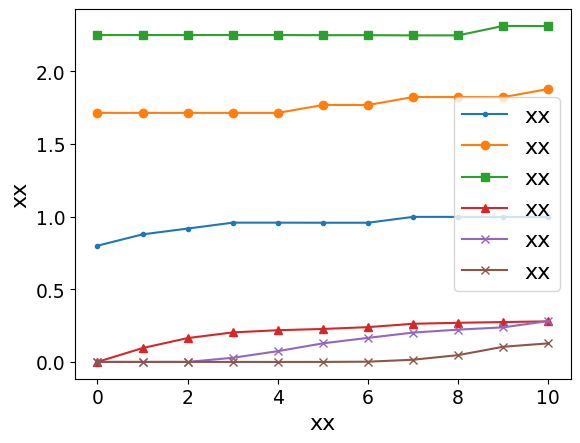

Generate this figure with matplotlib:
import matplotlib.pyplot as plt
import matplotlib
import numpy as np

# 预设字体格式，并传给rc方法
font = {'family': 'SimHei', "size":16}
matplotlib.rc('font', **font)  # 一次定义终身使用
# 四组数据

# F_0_v,F_1_v,F_2_v =[1.4849237331657967, 1.4325095578739844, 1.3817820122717257, 1.332386902932578, 1.2842917944357335, 1.2374654186781917, 1.1918776196093344, 1.1474993011946748, 1.1043023783851253, 1.0622597308859745, 1.0213451595360261, 0.9815333451221437, 0.942799809467935, 0.9051208786476451, 0.868473648187552, 0.8328359501274811, 0.7981863218244504, 0.7645039763891068, 0.7317687746535498, 0.7111070319096868, 0.6909273840896583, 0.6713379642140037, 0.6523270348896263, 0.6338832038004198, 0.6159954103405134, 0.5986529128878686, 0.5906401484766494, 0.5827675191932945, 0.5751497230278846, 0.5677820734721625, 0.5606600114505012, 0.553779100747543, 0.5471350236390146, 0.5407235767149663, 0.5345406668853718, 0.5374060255073252, 0.531818564708152, 0.5263000126072243, 0.5209946445879631, 0.5158988650525436, 0.5160008347598913] , [-17.762670486294752, -16.77754063865192, -15.457038588014683, -14.210069487096114, -13.032748659734237, -11.921401061725094, -10.872577626357689, -9.883063460113165, -8.9497661197668, -8.069848102605901, -7.240616222247054, -6.459553342993937, -5.724232909828822, -5.03242248561293, -4.381998509658462, -3.770971541071643, -3.1974197342459583, -2.659570393351861, -2.1557340329049293, -1.6821532430408546, -1.2380294406551329, -0.8239064862973144, -0.43841199166612554, -0.0802178588924054, 0.25190765723485153, 0.5591339675934459, 0.8434657001899466, 1.0935576859590062, 1.3227081507943677, 1.5318280076180892, 1.7218013142325215, 1.8934519953256181, 2.047569162150414, 2.1849030356180825, 2.3051471878618455, 2.407809183239617, 2.4925035410658287, 2.5674875146046476, 2.6292889314188894, 2.67845601001048, 2.71850912844136] , [0.4632498057454313, 0.9120899610438371, 1.3541679890902238, 1.765451370754898, 2.14760131365607, 2.502175513641034, 2.8306342900533212, 3.134346528591995, 3.4146005582416925, 3.6726034406994237, 3.9094908989573227, 4.126330382360957, 4.324129060966101, 4.503832989184948, 4.6663344748508715, 4.812474212088353, 4.943047239693984, 5.058802120875935, 5.160446448260212, 5.248261565289773, 5.323167974988512, 5.385650435857665, 5.43628531166012, 5.47561944047242, 5.5041696912511595, 5.5224259579287, 5.531332923111854, 5.534223633003084, 5.537381489450655, 5.540789382067908, 5.544435382472774, 5.548304536724428, 5.552383907241638, 5.556661046156692, 5.560630389844091, 5.564342462362871, 5.5559353385761465, 5.55917247058059, 5.562438835578354, 5.5657347405143005, 5.5679859208001945] , [5.006705062458904, 5.265142701490141, 5.501495999999995, 5.716980643194631, 5.91273384889946, 6.089820235157494, 6.249237188208612, 6.391919778546708, 6.518745267712272, 6.630537244021664, 6.728069421487599, 6.812069132685263, 6.883220543209874, 6.942167612607171, 6.989516824196593, 7.0258397040120215, 7.051675147125395, 7.067531567867035, 7.073888888888888, 7.076313580246914, 7.078735802469135, 7.081155555555556, 7.083572839506173, 7.085987654320986, 7.0884, 7.090809876543209, 7.092013888888889, 7.093217283950618, 7.094420061728394, 7.095622222222222, 7.096823765432097, 7.098024691358026, 7.099225, 7.1004246913580245, 7.101632675627818, 7.10172805841986, 7.102901046520433, 7.104287348310274, 7.105778280960643, 7.10736887578678, 7.107815445935952] , [7.271073418993823, 7.271073418993823, 6.896815759310228, 6.541547440445442, 6.203863758979632, 5.882821775865766, 5.577537996072701, 5.28689838292059, 5.010695779541162, 4.7479068390049655, 4.497843443080962, 4.259639866502292, 4.033133022940316, 3.8175224674073145, 3.6122665003117227, 3.416682593807903, 3.2306409780186196, 3.0535123779103426, 2.8848676419567143, 2.724157714765599, 2.659950718634616, 2.598956567327325, 2.540914439586749, 2.4859097588299006, 2.433699480132975, 2.384068578926085, 2.337072249530996, 2.2319525011147086, 2.1345600826181386, 2.044436693387338, 1.9613846014007819, 1.8850031971053074, 1.8149819416551942, 1.7510172289573946, 1.6768939124317779, 1.5757523295236973, 1.4994722815859431, 1.413087076262248, 1.3332160373443895, 1.2596389146622422, 1.1919415043468355]
F_0_v = [0.8000000000000054, 0.8780487804878103, 0.918032786885252, 0.9586776859504194, 0.9586776859504194, 0.9581267217630915, 0.9581267217630915, 0.9983333333333385, 0.9983333333333385, 0.997777777777783, 0.9972222222222275]
F_1_v = [1.7142857142857184, 1.7142857142857184, 1.7142857142857184, 1.7142857142857184, 1.7142857142857184, 1.7685897435897475, 1.7685897435897475, 1.8233009708737895, 1.8233009708737895, 1.822653721682851, 1.879084967320265]
F_2_v = [2.2500000000000044, 2.2500000000000044, 2.2500000000000044, 2.250000000000004, 2.250000000000004, 2.2493055555555594, 2.2493055555555594, 2.247916666666671, 2.247916666666671, 2.3129824561403542, 2.312280701754389]

f_j_vop_v = np.array([
[3.1730955770692404e-05, 0.0, 0.0],
[0.09530429033513543, 0.0, 0.0],
[0.1639687138501872, 0.0, 0.0],
[0.20309698642849405, 0.02841728750271244, 0.0],
[0.21831930672035316, 0.07408424837828975, 0.0],
[0.2269184220710566, 0.1278600553634064, 0.0],
[0.23949163776952165, 0.1655797024588015, 0.0016603256901670527],
[0.26260116572158865, 0.2019539826016532, 0.015057547653270387],
[0.2693721888895051, 0.22226705210540199, 0.04679671875287772],
[0.2744388470262529, 0.23797673525351004, 0.1043816568390592],
[0.2792518680641922, 0.2814647545193676, 0.12789389909474957]
])


f_0_vop_v,f_1_vop_v,f_2_vop_v=f_j_vop_v[:, 0],f_j_vop_v[:, 1],f_j_vop_v[:, 2]

# 绘制折线图
plt.plot(range(len(F_0_v)), F_0_v, label='xx', marker='.')
plt.plot(range(len(F_1_v)), F_1_v, label='xx', marker='o')
plt.plot(range(len(F_2_v)), F_2_v, label='xx', marker='s')
plt.plot(range(len(f_0_vop_v)), f_0_vop_v, label='xx', marker='^')
plt.plot(range(len(f_1_vop_v)), f_1_vop_v, label='xx', marker='x')
plt.plot(range(len(f_2_vop_v)), f_2_vop_v, label='xx', marker='x')
# 添加图例
plt.legend()

# 添加标题和轴标签
plt.xlabel('xx', fontsize=16)
plt.ylabel('xx', fontsize=16)
plt.xticks(fontsize=13.5)  # 修改x轴刻度字体大小
plt.yticks(fontsize=13.5)  # 修改y轴刻度字体大小
# 添加图例并设置字体大小
plt.legend(fontsize='16')
# 显示图形

plt.show()
